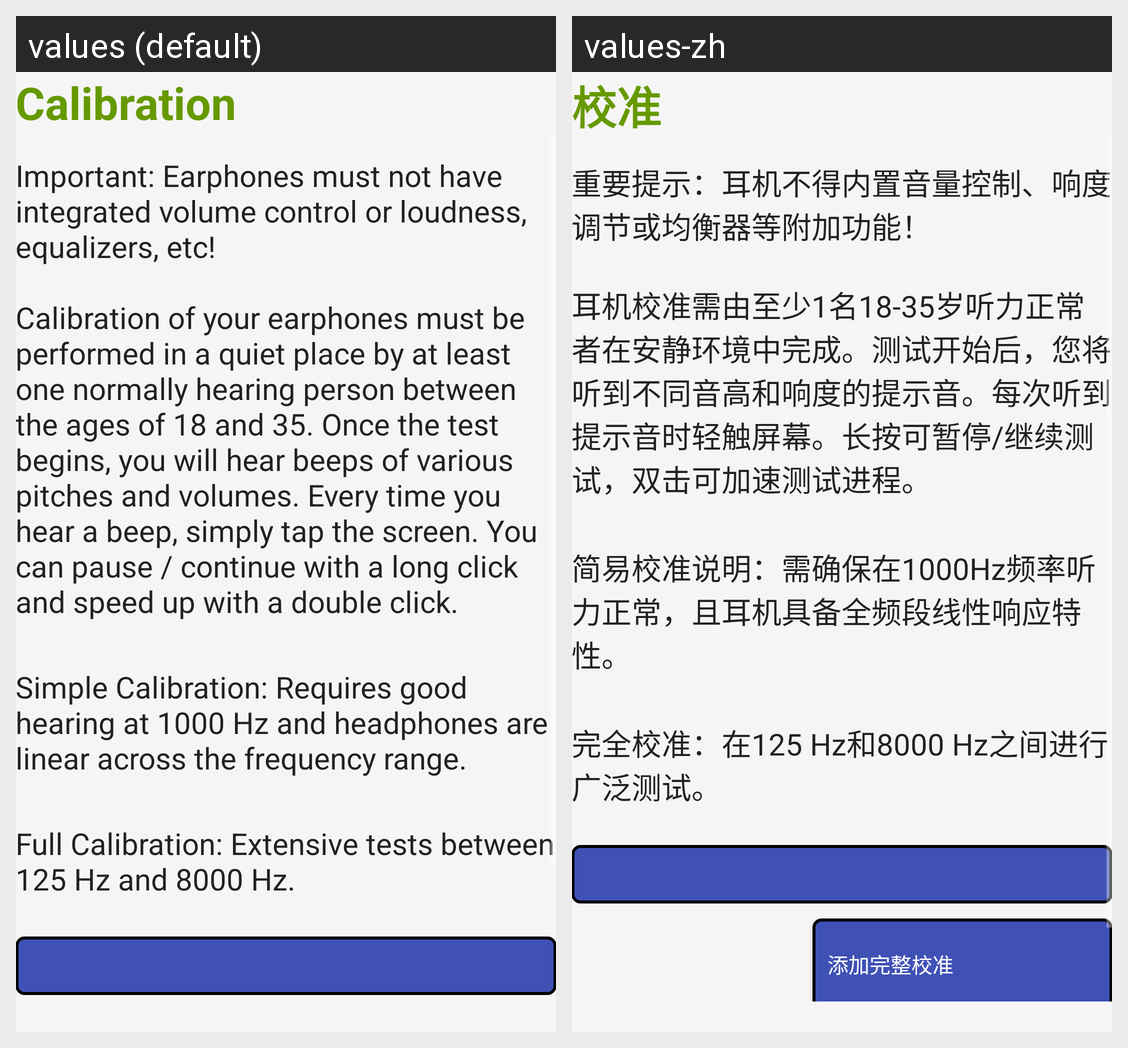

Locale-by-locale string values for the Android screen shown in this grid:
Android screen res/layout/activity_pre__calibration.xml rendered under 2 locales, left to right: values (default), values-zh. Device: Nexus 5 (rendered at 1080×1920; each locale shown at half size, 540×960, under a caption strip naming it); theme AppTheme.
Strings drawn on this screen, with the default value and each locale's value (text and hints the layout hard-codes, and strings that could not be matched under every locale, appear in the picture but are not listed):

title_calibration
  values: Calibration
  values-zh: 校准

pre_calibration_info_body
  values: Important: Earphones must not have integrated volume control or loudness, equalizers, etc! 
      
      Calibration of your earphones must be performed in a quiet place by at least one normally hearing person between the ages of 18 and 35. Once the test begins, you will hear beeps of various pitches and volumes. Every time you hear a beep, simply tap the screen. You can pause / continue with a long click …[clipped]
  values-zh: 重要提示：耳机不得内置音量控制、响度调节或均衡器等附加功能！
      
      耳机校准需由至少1名18-35岁听力正常者在安静环境中完成。测试开始后，您将听到不同音高和响度的提示音。每次听到提示音时轻触屏幕。长按可暂停/继续测试，双击可加速测试进程。

pre_calibration_info_simple
  values: Simple Calibration: Requires good hearing at 1000 Hz and headphones are linear across the frequency range.
  values-zh: 简易校准说明：需确保在1000Hz频率听力正常，且耳机具备全频段线性响应特性。

pre_calibration_info_full
  values: Full Calibration: Extensive tests between 125 Hz and 8000 Hz.
  values-zh: 完全校准：在125 Hz和8000 Hz之间进行广泛测试。
